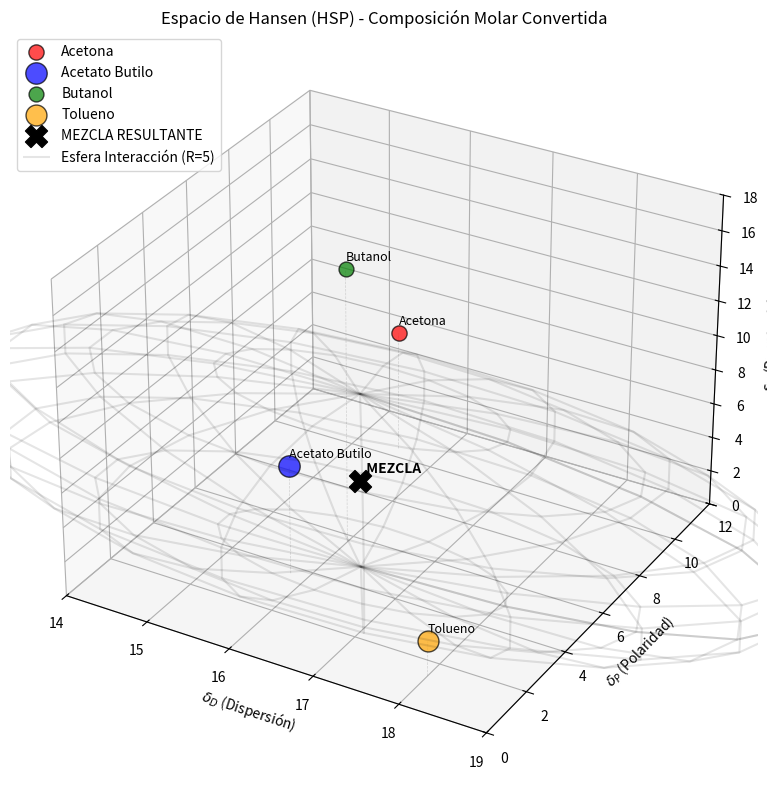

This figure's Python source:
import numpy as np
import pandas as pd
import matplotlib.pyplot as plt
from mpl_toolkits.mplot3d import Axes3D

# ==========================================
# 1. CONFIGURACIÓN DE USUARIO (INPUT MOLAR)
# ==========================================
# ¡ATENCIÓN! Estos valores ahora se interpretan como FRACCIÓN MOLAR
composicion_molar = {
    'Acetona':        0.20,
    'Acetato Butilo': 0.30,
    'Butanol':        0.15,
    'Tolueno':        0.35
}

# ==========================================
# 2. VALIDACIÓN (CHECKSUM)
# ==========================================
total_moles = sum(composicion_molar.values())
if abs(total_moles - 1.0) > 1e-4:
    raise ValueError(f"ERROR: La composición molar suma {total_moles:.4f}. Debe sumar 1.00")

# ==========================================
# 3. BASE DE DATOS
# ==========================================
# MW (g/mol), Rho (g/cm3), HSP (MPa^0.5)
db = {
    'Acetona': {
        'MW': 58.08, 'rho': 0.784, 
        'dD': 15.5, 'dP': 10.4, 'dH': 7.0, 'color': 'red'
    },
    'Acetato Butilo': {
        'MW': 116.16, 'rho': 0.882, 
        'dD': 15.8, 'dP': 3.7,  'dH': 6.3, 'color': 'blue'
    },
    'Butanol': {
        'MW': 74.12, 'rho': 0.810, 
        'dD': 16.0, 'dP': 5.7,  'dH': 15.8, 'color': 'green'
    },
    'Tolueno': {
        'MW': 92.14, 'rho': 0.867, 
        'dD': 18.0, 'dP': 1.4,  'dH': 2.0, 'color': 'orange'
    }
}

# ==========================================
# 4. MOTOR DE CÁLCULO (Molar -> Peso -> Volumen)
# ==========================================
def calcular_propiedades_mezcla(comp_molar, database):
    df = pd.DataFrame(index=comp_molar.keys())
    
    # 1. Entrada Molar (x)
    df['x_molar'] = pd.Series(comp_molar)
    
    # 2. Conversión a Peso (w)
    # w_i = (x_i * MW_i) / sum(x_j * MW_j)
    moles_x_mw = []
    for cmp in df.index:
        moles_x_mw.append(df.loc[cmp, 'x_molar'] * database[cmp]['MW'])
    
    df['masa_relativa'] = moles_x_mw
    peso_total = df['masa_relativa'].sum()
    df['w_peso'] = df['masa_relativa'] / peso_total
    
    # 3. Conversión a Volumen (phi)
    # phi_i = (w_i / rho_i) / sum(w_j / rho_j)
    vol_x_rho = []
    for cmp in df.index:
        vol_x_rho.append(df.loc[cmp, 'w_peso'] / database[cmp]['rho'])
        
    df['vol_relativo'] = vol_x_rho
    vol_total = df['vol_relativo'].sum()
    df['phi_vol'] = df['vol_relativo'] / vol_total
    
    # 4. Calcular Vector HSP de Mezcla (Promedio Volumétrico)
    dD_mix = 0
    dP_mix = 0
    dH_mix = 0
    
    for cmp in df.index:
        phi = df.loc[cmp, 'phi_vol']
        dD_mix += phi * database[cmp]['dD']
        dP_mix += phi * database[cmp]['dP']
        dH_mix += phi * database[cmp]['dH']
        
    return df, (dD_mix, dP_mix, dH_mix)

# Ejecutar
df_resultados, hsp_mix = calcular_propiedades_mezcla(composicion_molar, db)

# ==========================================
# 5. REPORTE NUMÉRICO
# ==========================================
print("\n" + "="*60)
print("REPORTE DE CONVERSIÓN Y PROPIEDADES DE MEZCLA")
print("="*60)
# Formato porcentual para mejor lectura
display_df = df_resultados[['x_molar', 'w_peso', 'phi_vol']].copy() * 100
display_df.columns = ['% Molar', '% Peso', '% Volumen']
pd.options.display.float_format = '{:,.2f}'.format
print(display_df)
print("-" * 60)
print(f"HSP MEZCLA FINAL [MPa^0.5]:")
print(f"  Dispersión (D): {hsp_mix[0]:.2f}")
print(f"  Polaridad  (P): {hsp_mix[1]:.2f}")
print(f"  Puentes H  (H): {hsp_mix[2]:.2f}")
print("="*60)

# ==========================================
# 6. VISUALIZACIÓN 3D (ESPACIO HANSEN)
# ==========================================
fig = plt.figure(figsize=(10, 8))
ax = fig.add_subplot(111, projection='3d')

# A. Plotear Componentes Puros
for cmp in composicion_molar:
    data = db[cmp]
    # El tamaño del punto será proporcional a su % en Volumen en la mezcla
    size_point = df_resultados.loc[cmp, 'phi_vol'] * 500 + 50 
    
    ax.scatter(data['dD'], data['dP'], data['dH'], 
               c=data['color'], s=size_point, label=cmp, alpha=0.7, edgecolors='k')
    
    # Etiqueta
    ax.text(data['dD'], data['dP'], data['dH']+0.5, cmp, fontsize=9)
    
    # Línea al plano cero (ayuda visual)
    ax.plot([data['dD'], data['dD']], [data['dP'], data['dP']], [0, data['dH']], 
            '--', color='gray', linewidth=0.5, alpha=0.3)

# B. Plotear La MEZCLA (Centro de Gravedad)
dD_m, dP_m, dH_m = hsp_mix
ax.scatter(dD_m, dP_m, dH_m, c='black', s=250, marker='X', label='MEZCLA RESULTANTE', zorder=10)
ax.text(dD_m, dP_m, dH_m+0.5, "  MEZCLA", fontweight='bold')

# C. Dibujar Esfera de Solubilidad (Referencia visual)
# Supongamos un radio de interacción R0 = 5.0 centrado en la mezcla
u, v = np.mgrid[0:2*np.pi:20j, 0:np.pi:10j]
R_sphere = 5.0
x_sph = dD_m + R_sphere * np.cos(u) * np.sin(v)
y_sph = dP_m + R_sphere * np.sin(u) * np.sin(v)
z_sph = dH_m + R_sphere * np.cos(v)
ax.plot_wireframe(x_sph, y_sph, z_sph, color="black", alpha=0.1, label='Esfera Interacción (R=5)')

# D. Configuración de Ejes
ax.set_xlabel('$\delta_D$ (Dispersión)')
ax.set_ylabel('$\delta_P$ (Polaridad)')
ax.set_zlabel('$\delta_H$ (Puentes H)')
ax.set_title(f'Espacio de Hansen (HSP) - Composición Molar Convertida')

# Límites fijos para mejor perspectiva
ax.set_xlim(14, 19)
ax.set_ylim(0, 12)
ax.set_zlim(0, 18)

plt.legend(loc='upper left')
plt.tight_layout()
plt.show()
